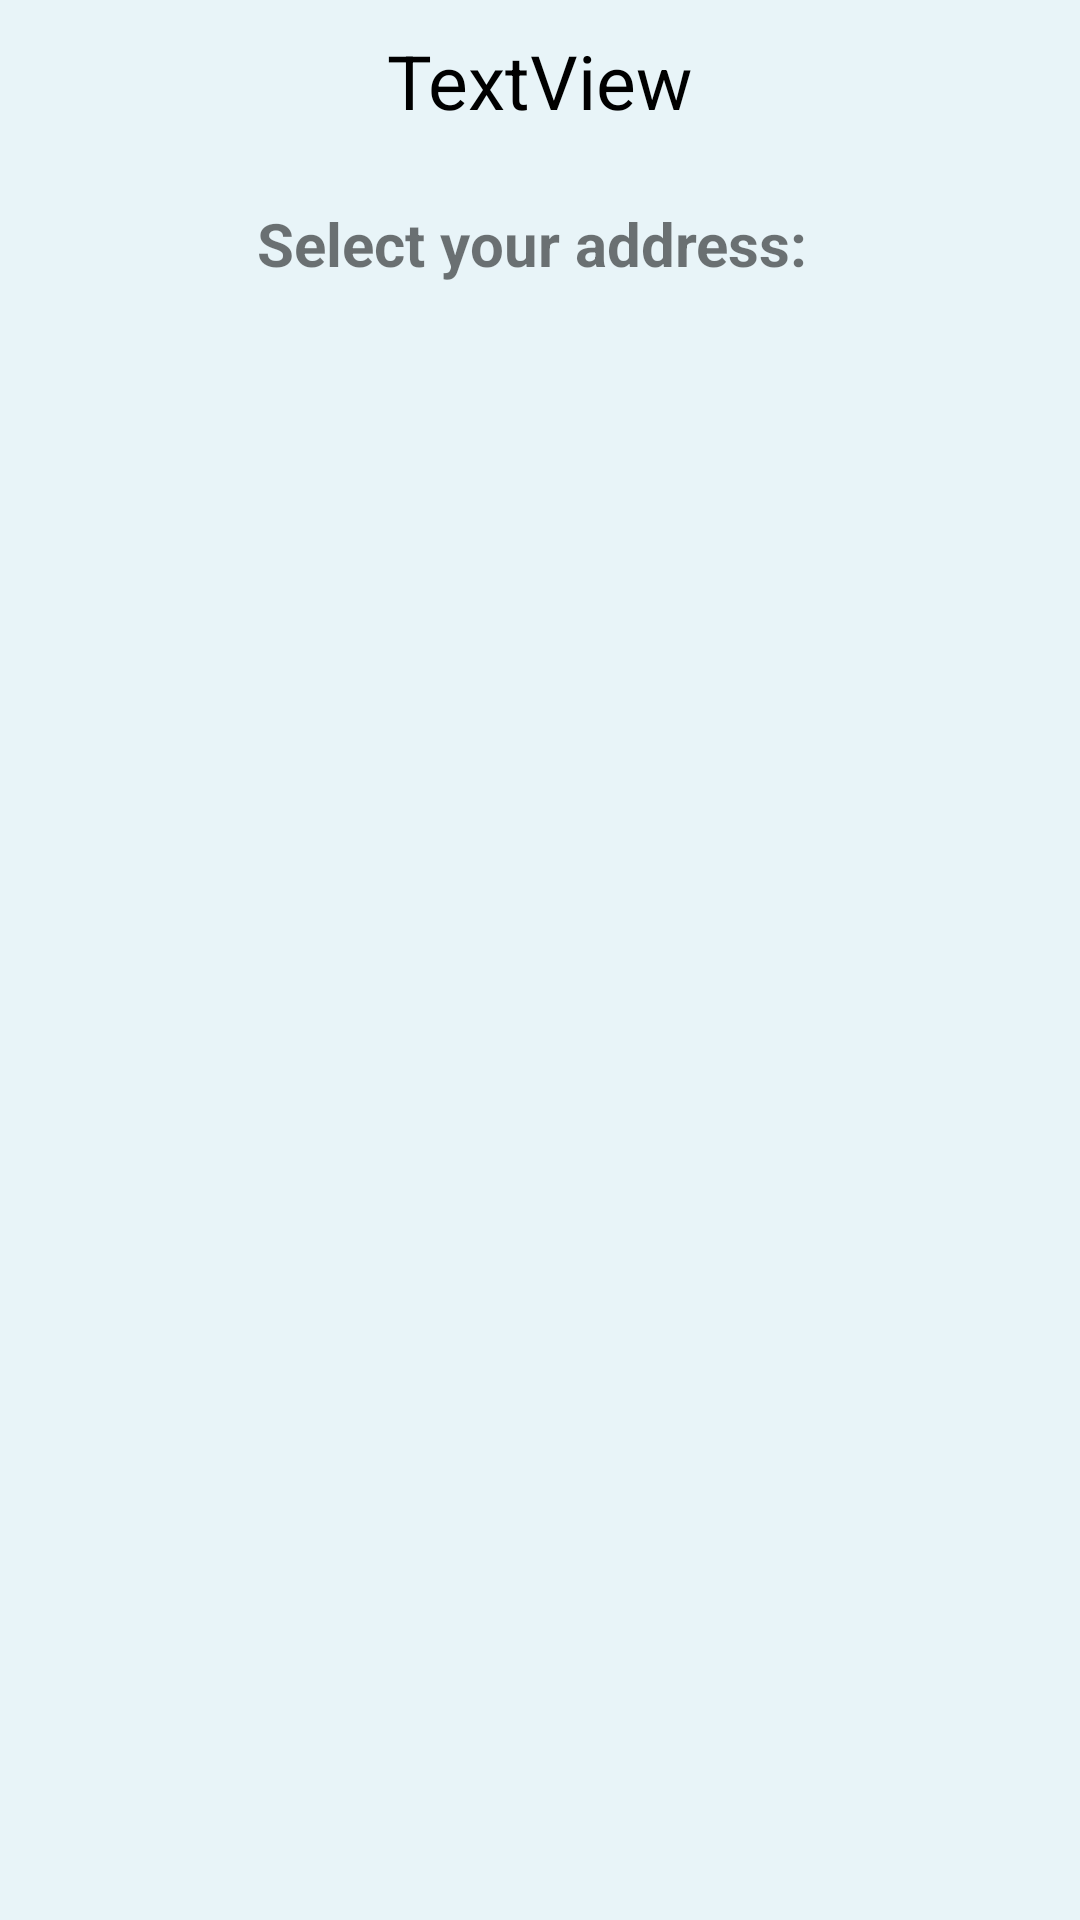

Produce the Android XML layout that renders to this screen, including the resource entries it uses.
<!-- AndroidManifest.xml: application theme Theme.HouseService -->
<!-- res/layout/activity_select_address.xml -->
<?xml version="1.0" encoding="utf-8"?>
<LinearLayout xmlns:android="http://schemas.android.com/apk/res/android"
    xmlns:app="http://schemas.android.com/apk/res-auto"
    xmlns:tools="http://schemas.android.com/tools"
    android:layout_width="match_parent"
    android:layout_height="match_parent"
    android:orientation="vertical"
    tools:context=".SelectAddress"
    android:background="#e8f4f8">


    <TextView
        android:id="@+id/tvDate"
        android:layout_width="wrap_content"
        android:layout_height="wrap_content"
        android:text="TextView"
        android:layout_marginTop="10dp"
        android:textColor="#000"
        android:layout_gravity="center"
        android:textSize="25dp" />

    <TextView
        android:id="@+id/tvSelect"
        android:layout_width="wrap_content"
        android:layout_height="wrap_content"
        android:padding="8dp"
        android:layout_marginTop="16dp"
        android:text="Select your address: "
        android:layout_gravity="center"
        android:textSize="20dp"
        android:textStyle="bold" />

    <androidx.recyclerview.widget.RecyclerView
        android:id="@+id/address_recyclerView"
        android:layout_width="match_parent"
        android:layout_height="match_parent"
        android:layout_marginLeft="10dp"
        android:layout_marginRight="10dp"
        android:scrollbars="vertical"/>

</LinearLayout>
<!-- resources referenced by this layout -->
<resources>
  <style name="Theme.HouseService" parent="Theme.MaterialComponents.DayNight.DarkActionBar">
          
          <item name="colorPrimary">@color/purple_500</item>
          <item name="colorPrimaryVariant">@color/purple_700</item>
          <item name="colorOnPrimary">@color/white</item>
          
          <item name="colorSecondary">@color/teal_200</item>
          <item name="colorSecondaryVariant">@color/teal_700</item>
          <item name="colorOnSecondary">@color/black</item>
          
          <item name="android:statusBarColor" tools:targetApi="l">?attr/colorPrimaryVariant</item>
          
      </style>
  <color name="purple_500">#0099ff</color>
  <color name="purple_700">#0099ff</color>
  <color name="white">#FFFFFFFF</color>
  <color name="teal_200">#0099ff</color>
  <color name="teal_700">#0099ff</color>
  <color name="black">#FF000000</color>
</resources>
